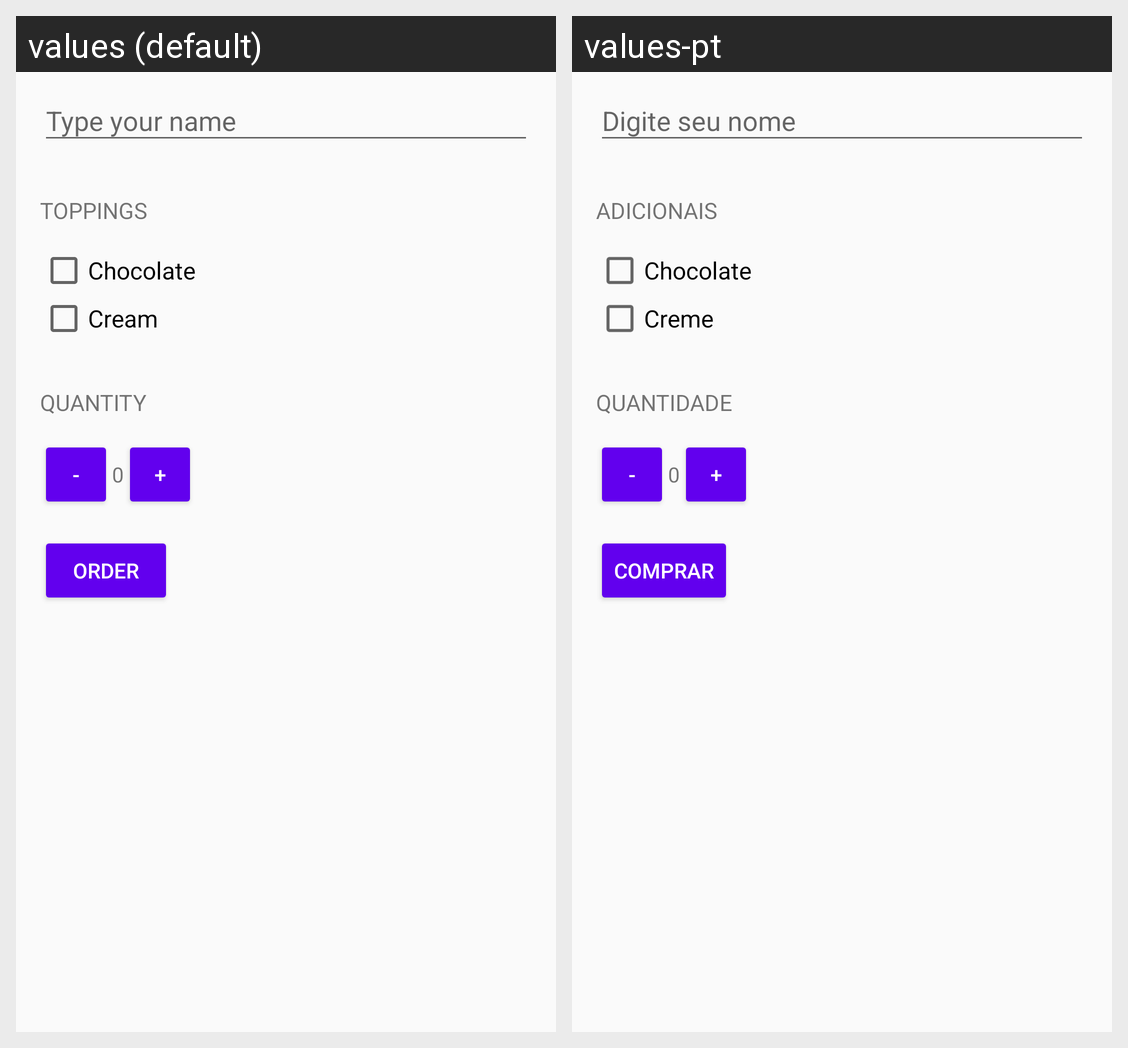

Strings drawn on this Android screen and how each of the app's shown locales translates them:
Android screen res/layout/fragment_just_java.xml rendered under 2 locales, left to right: values (default), values-pt. Device: Nexus 5 (rendered at 1080×1920; each locale shown at half size, 540×960, under a caption strip naming it); theme AppTheme.
Strings drawn on this screen, with the default value and each locale's value (text and hints the layout hard-codes, and strings that could not be matched under every locale, appear in the picture but are not listed):

toppings
  values: Toppings
  values-pt: Adicionais

topping_chocolate
  values: Chocolate
  values-pt: Chocolate

topping_cream
  values: Cream
  values-pt: Creme

quantity
  values: Quantity
  values-pt: Quantidade

minus
  values: -
  values-pt: -

quantity_default
  values: 0
  values-pt: 0

plus
  values: +
  values-pt: +

order
  values: Order
  values-pt: Comprar
